Run: headless pygame with SDL's dummy video driver; simulated clock (each Clock.tick advances the game by its frame time, no real sleeping); random seed 0; keys injected as events and as key.get_pressed() state; no mouse input.
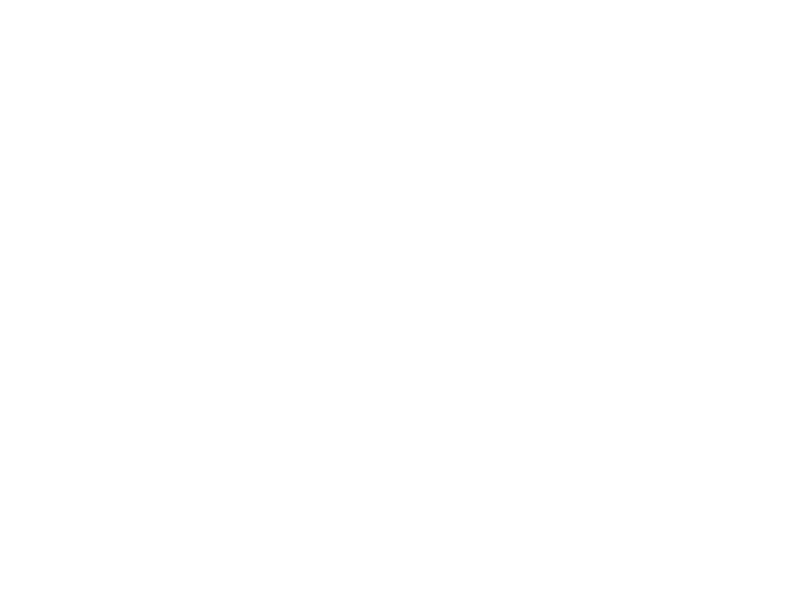
Frame 1 of 4 · flips 1–60 · no input
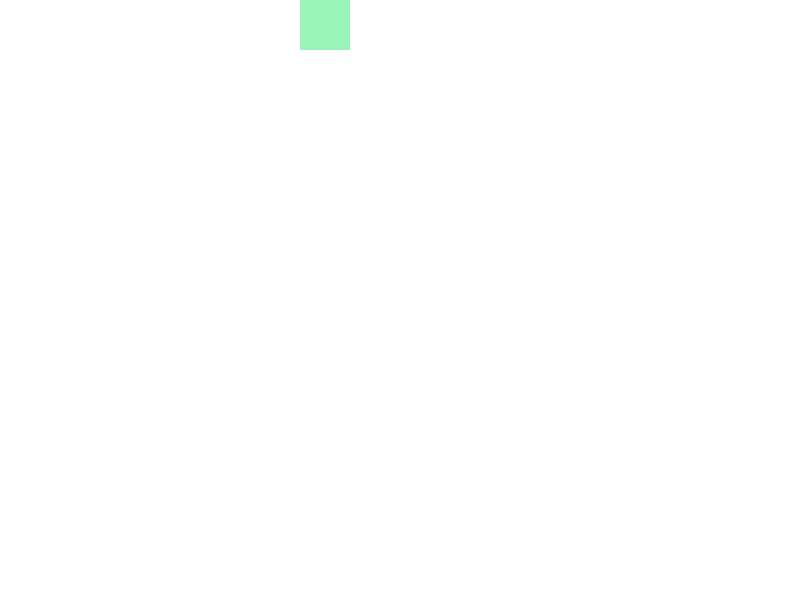
Frame 2 of 4 · flips 61–180 · tapped SPACE, RETURN · held RIGHT (→), D
Frame 3 of 4 · flips 181–300 · held DOWN (↓), S · screen same as frame 1, image omitted
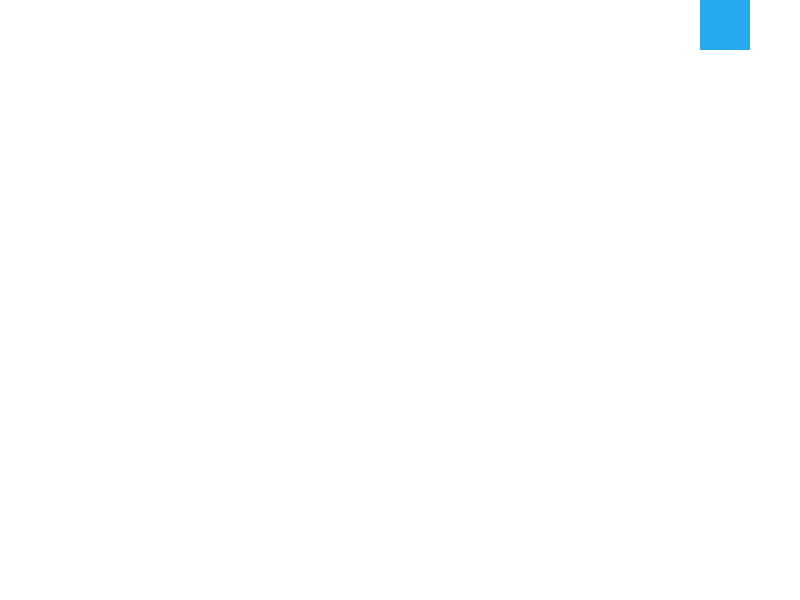
Frame 4 of 4 · flips 301–420 · held LEFT (←), A, UP (↑), W

The pygame program that drew these frames:

import pygame
import random

def mudar_cores():
    vermelho=random.randint(0,255)
    verde= random.randint(0,255)
    azul=random.randint(0,255)
    return (vermelho,verde,azul)
#inicializar pygame
pygame.init()
#variaveis para as cores
vermelho=0
verde=0
azul=0

#configurações da janela
LARGURA=800
ALTURA=600
tela= pygame.display.set_mode((LARGURA,ALTURA))
pygame.display.set_caption("Exemplo com o python")

#definindo um clock para controlar FPS (Frames por segundo)
clock=pygame.time.Clock()
FPS= 60

#definindo a posição x e y no centro da tela
posicao_x_retangulo = LARGURA //2
posicao_y_retangulo= ALTURA//2
#definindo a velocidade em x e y do retangulo.
velocidade_x_retangulo= 5
velocidade_y_retangulo=5

rodando=True
while rodando:
    #preciso procurar o evento do usuario fechar a janela(inicio loop)
    for evento in pygame.event.get():
        #se o evento fechar o jogo existir
        if evento.type==pygame.QUIT:
            #muda a variavel rodando para False(encerra o loop)
            rodando=False

    #fim do loop de eventos
    #logica de movimentodo retangulo
    posicao_x_retangulo+=velocidade_x_retangulo
    posicao_y_retangulo+=velocidade_y_retangulo
#deteçção de colisao com as bordas da tela
    if posicao_x_retangulo>=LARGURA or posicao_x_retangulo<=0:
        velocidade_x_retangulo*=-1
        vermelho,verde,azul=mudar_cores()
    if posicao_y_retangulo>=ALTURA or posicao_y_retangulo<=0:
        velocidade_y_retangulo*=-1
        vermelho,verde,azul=mudar_cores()

    
    

    tela.fill((255,255,255)) #-- comando para pintar a tela(elemnentos gráficos)

    pygame.draw.rect(tela, (vermelho,verde,azul), (posicao_x_retangulo,posicao_y_retangulo,50,50))
#atualizando o fps
    pygame.display.flip() #atualiza a tela
    clock.tick(FPS)

pygame.quit()
